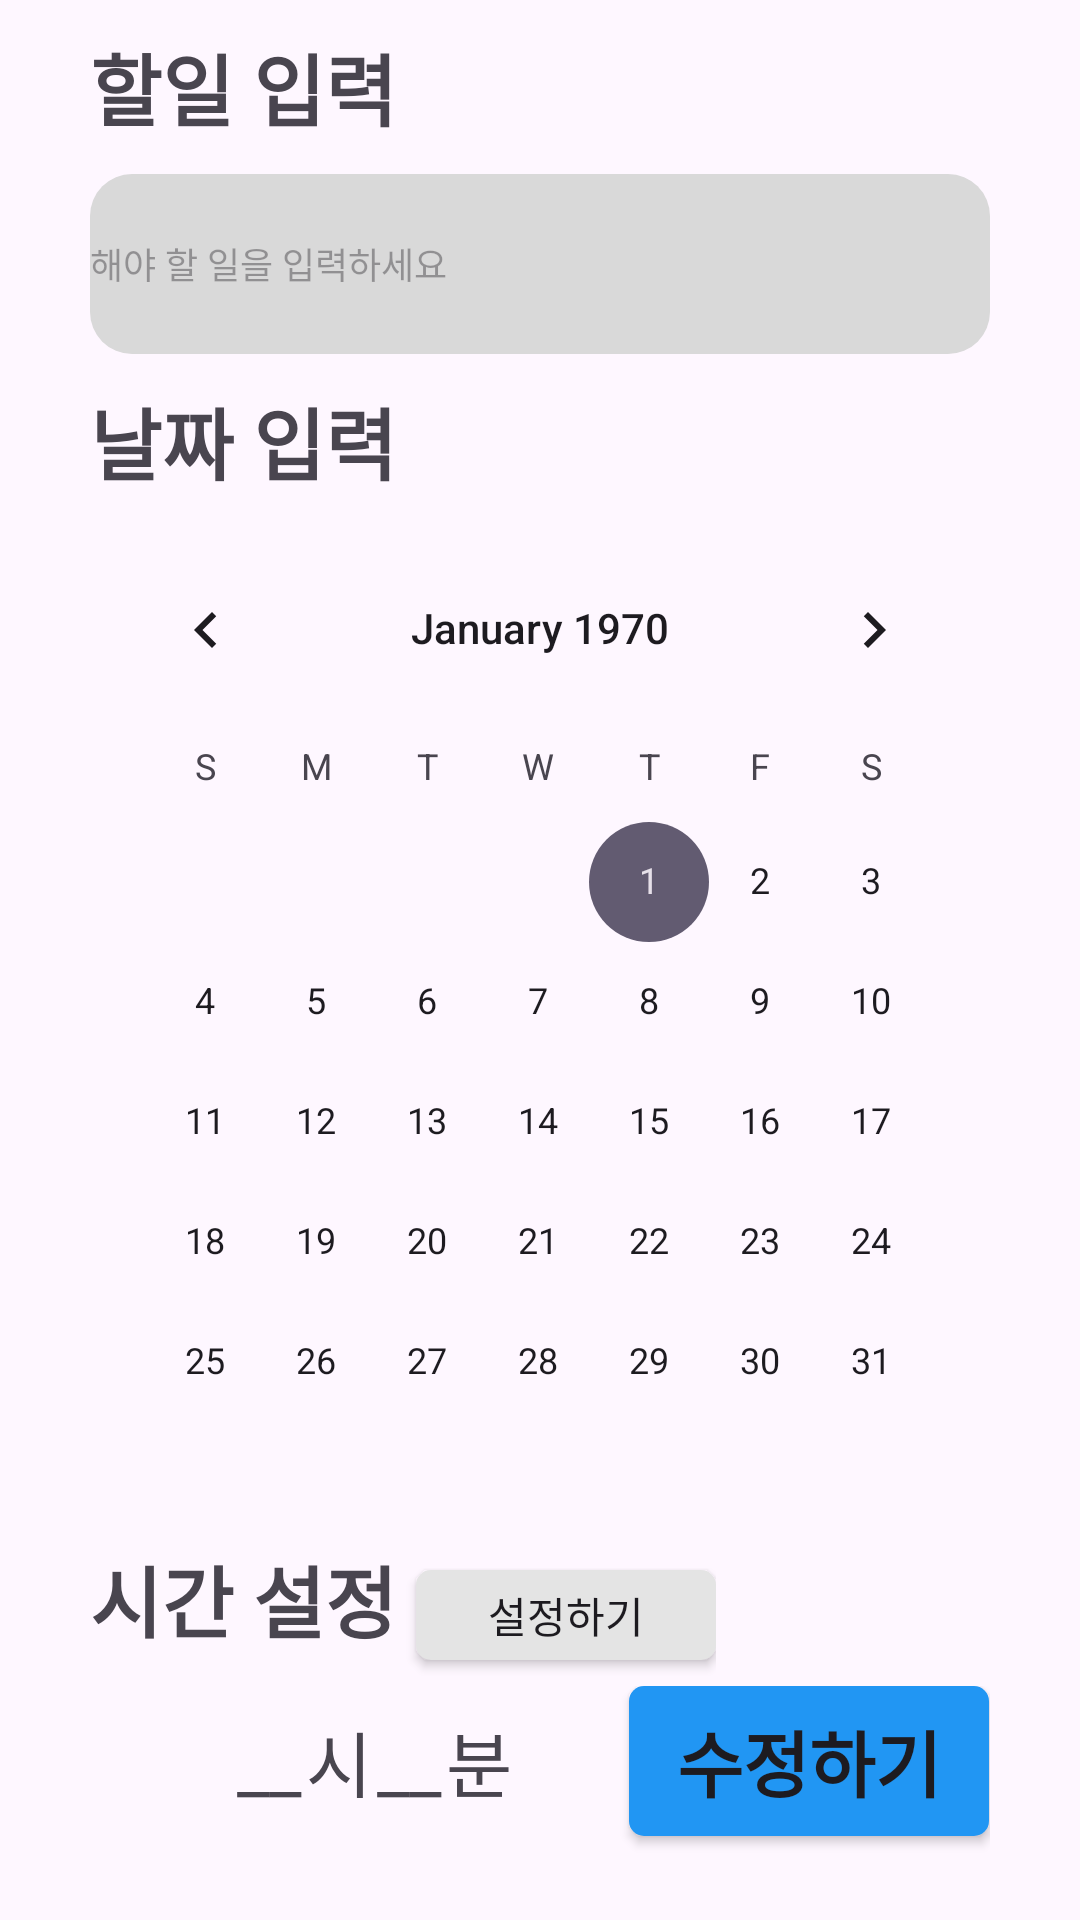

Android layout source for this screen:
<!-- AndroidManifest.xml: application theme Theme.TEAMPROJECTsolocode -->
<!-- res/layout/fragment_edit_schedule.xml -->
<?xml version="1.0" encoding="utf-8"?>
<androidx.constraintlayout.widget.ConstraintLayout xmlns:android="http://schemas.android.com/apk/res/android"
    xmlns:app="http://schemas.android.com/apk/res-auto"
    xmlns:tools="http://schemas.android.com/tools"
    android:id="@+id/frameLayout5"
    android:layout_width="match_parent"
    android:layout_height="match_parent"
    tools:context=".schedules.MakeScheduleFragment">

    
    <LinearLayout
        android:layout_width="match_parent"
        android:layout_height="match_parent"
        android:layout_marginStart="30dp"
        android:layout_marginEnd="30dp"
        android:orientation="vertical"
        app:layout_constraintBottom_toBottomOf="parent"
        app:layout_constraintEnd_toEndOf="parent"
        app:layout_constraintStart_toStartOf="parent"
        app:layout_constraintTop_toTopOf="parent">

        <TextView
            android:id="@+id/txt_todo"
            android:layout_width="match_parent"
            android:layout_height="wrap_content"
            android:text="할일 입력"
            android:textSize="26sp"
            android:textStyle="bold"
            android:layout_marginBottom="10dp"
            android:layout_marginTop="10dp" />

        <EditText
            android:id="@+id/txt_writeTodo"
            android:layout_width="match_parent"
            android:layout_height="60dp"
            android:layout_marginBottom="10dp"
            android:background="@drawable/butten_style"
            android:inputType="textMultiLine"
            android:textSize="12sp"
            android:hint="해야 할 일을 입력하세요"
            android:autofillHints=""
            android:scrollHorizontally="false"/>

        <TextView
            android:id="@+id/txt_date"
            android:layout_width="match_parent"
            android:layout_height="wrap_content"
            android:text="날짜 입력"
            android:textSize="26sp"
            android:layout_marginBottom="10dp"
            android:textStyle="bold" />

        <CalendarView
            android:id="@+id/calendarView"
            android:layout_width="match_parent"
            android:layout_height="wrap_content" />

        <LinearLayout
            android:layout_width="wrap_content"
            android:layout_height="wrap_content"
            android:orientation="horizontal">

            <TextView
                android:id="@+id/txt_time"
                android:layout_width="wrap_content"
                android:layout_height="wrap_content"
                android:layout_marginBottom="10dp"
                android:text="시간 설정 "
                android:textSize="26sp"
                android:textStyle="bold"
                tools:layout_weight="10" />

            <android.widget.Button
                android:id="@+id/btn_time_set"
                android:layout_width="100dp"
                android:layout_height="30dp"
                android:layout_weight="1"
                android:background="@drawable/textbox_style"
                android:text="설정하기" />

        </LinearLayout>

        <LinearLayout
            android:layout_width="match_parent"
            android:layout_height="match_parent"
            android:orientation="horizontal">

            <TextView
                android:id="@+id/txt_AmPm"
                android:layout_width="wrap_content"
                android:layout_height="wrap_content"
                android:layout_weight="1"
                android:text="     "
                android:textSize="24sp"
                android:textStyle="bold" />

            <TextView
                android:id="@+id/edt_hour"
                android:layout_width="wrap_content"
                android:layout_height="wrap_content"
                android:layout_weight="0.1"
                android:text="__"
                android:textSize="24sp" />

            <TextView
                android:id="@+id/txt_hour"
                android:layout_width="wrap_content"
                android:layout_height="wrap_content"
                android:layout_weight="0.1"
                android:text="시"
                android:textSize="24sp" />

            <TextView
                android:id="@+id/edt_min"
                android:layout_width="wrap_content"
                android:layout_height="wrap_content"
                android:layout_weight="0.1"
                android:text="__"
                android:textSize="24sp" />

            <TextView
                android:id="@+id/txt_min"
                android:layout_width="wrap_content"
                android:layout_height="wrap_content"
                android:layout_weight="2"
                android:text="분"
                android:textSize="24sp" />

            <android.widget.Button
                android:id="@+id/btn_make"
                android:layout_width="120dp"
                android:layout_height="50dp"
                android:background="@drawable/schedule_make_style"
                android:text="수정하기"
                android:textSize="24sp"
                android:textStyle="bold" />

        </LinearLayout>

    </LinearLayout>

</androidx.constraintlayout.widget.ConstraintLayout>
<!-- resources referenced by this layout -->
<resources>
  <!-- drawable butten_style (drawable) -->
  <?xml version="1.0" encoding="utf-8"?>
  <shape xmlns:android="http://schemas.android.com/apk/res/android" android:shape="rectangle" >
      <corners
          android:radius="14dp"
          />
      <solid
          android:color="#D9D9D9"
          />
      <padding
          android:left="0dp"
          android:top="0dp"
          android:right="0dp"
          android:bottom="0dp"
          />
      <size
          android:width="268dp"
          android:height="50dp"
          />
  </shape>
  <!-- drawable schedule_make_style (drawable) -->
  <?xml version="1.0" encoding="utf-8"?>
  <shape xmlns:android="http://schemas.android.com/apk/res/android" android:shape="rectangle" >
      <corners
          android:radius="5dp"
          />
      <solid
          android:color="#2196F3"
          />
      <padding
          android:left="0dp"
          android:top="0dp"
          android:right="0dp"
          android:bottom="0dp"
          />
  </shape>
  <!-- drawable textbox_style (drawable) -->
  <?xml version="1.0" encoding="utf-8"?>
  <shape xmlns:android="http://schemas.android.com/apk/res/android" android:shape="rectangle" >
      <corners
          android:radius="5dp"
          />
      <solid
          android:color="#E4E4E4"
          />
      <padding
          android:left="0dp"
          android:top="0dp"
          android:right="0dp"
          android:bottom="0dp"
          />
  </shape>
  <style name="Theme.TEAMPROJECTsolocode" parent="Base.Theme.TEAMPROJECTsolocode" />
  <style name="Base.Theme.TEAMPROJECTsolocode" parent="Theme.Material3.DayNight">
          
          
      </style>
</resources>
